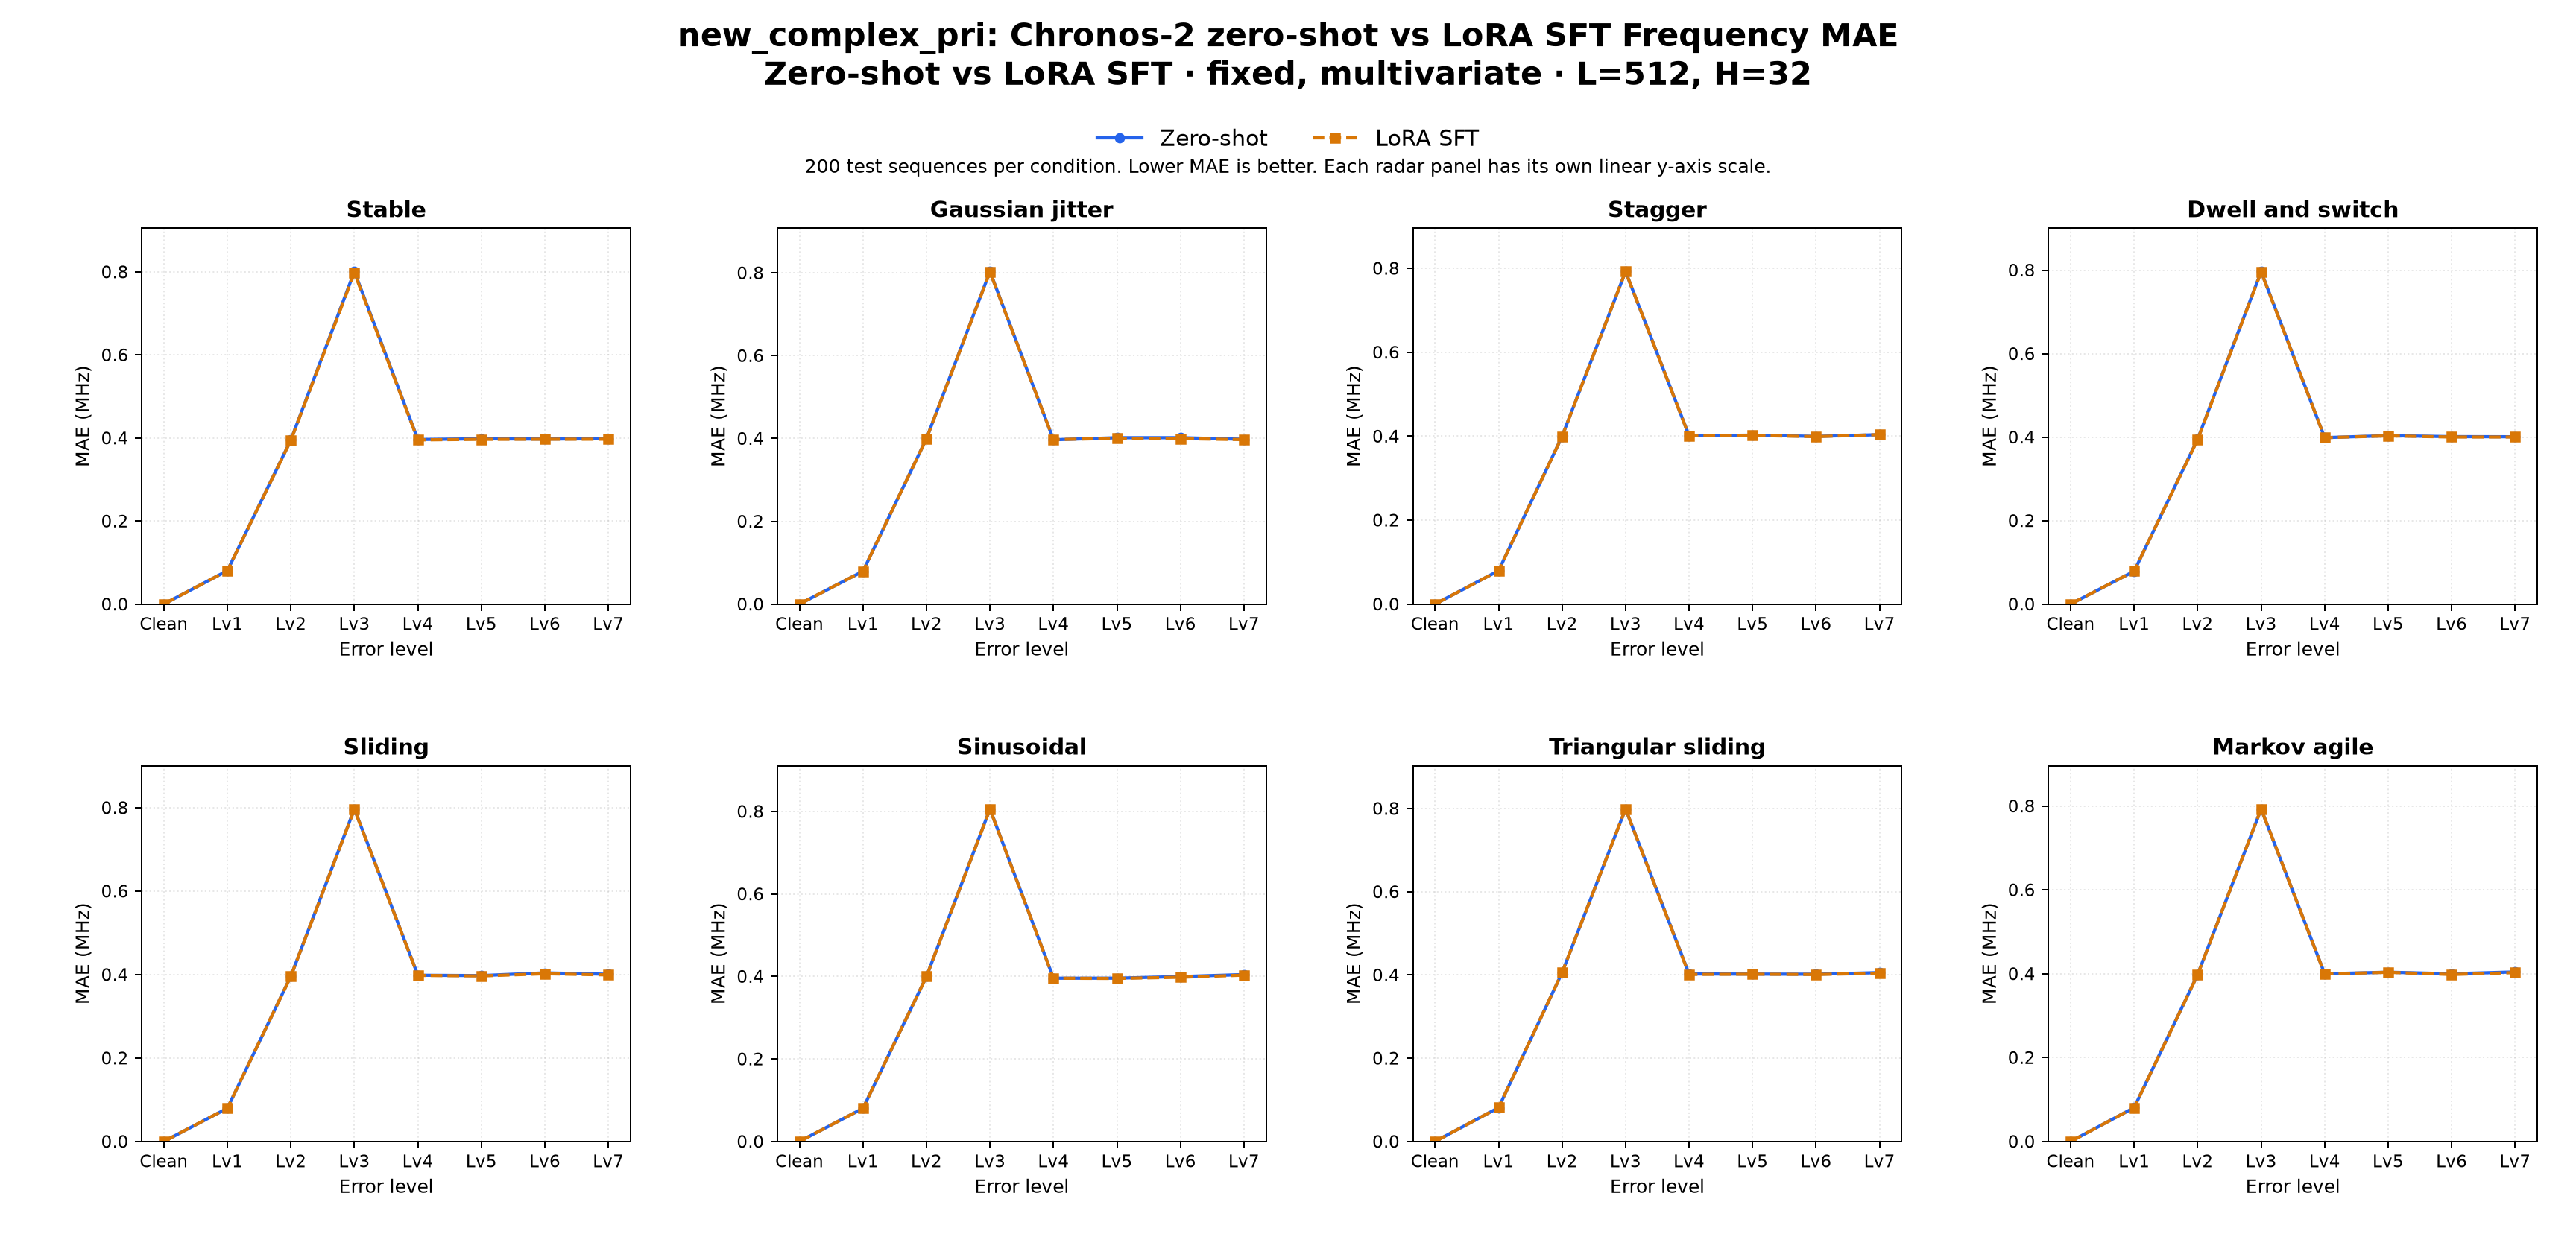

Values plotted in this chart, from the file beside it:
dataset_family, comparison, regime_label, task, target, context_len, horizon, held_setting, profile, radar_type, error_level, left_label, right_label, mae_left, mae_right, delta_right_minus_left, unit, test_sequences_each
new_complex_pri, zero_shot_vs_sft, zero-shot vs LoRA SFT, multivariate, Frequency, 512, 32, fixed, multivariate, fixed, stable, clean, Zero-shot, LoRA SFT, 0.0, 0.0, 0.0, MHz, 200
new_complex_pri, zero_shot_vs_sft, zero-shot vs LoRA SFT, multivariate, Frequency, 512, 32, fixed, multivariate, fixed, stable, error_lv1, Zero-shot, LoRA SFT, 0.08047, 0.08046, -5.000000000018878e-06, MHz, 200
new_complex_pri, zero_shot_vs_sft, zero-shot vs LoRA SFT, multivariate, Frequency, 512, 32, fixed, multivariate, fixed, stable, error_lv2, Zero-shot, LoRA SFT, 0.3953, 0.3946, -0.00066, MHz, 200
new_complex_pri, zero_shot_vs_sft, zero-shot vs LoRA SFT, multivariate, Frequency, 512, 32, fixed, multivariate, fixed, stable, error_lv3, Zero-shot, LoRA SFT, 0.8008, 0.7979, -0.002895, MHz, 200
new_complex_pri, zero_shot_vs_sft, zero-shot vs LoRA SFT, multivariate, Frequency, 512, 32, fixed, multivariate, fixed, stable, error_lv4, Zero-shot, LoRA SFT, 0.3963, 0.3953, -0.00094, MHz, 200
new_complex_pri, zero_shot_vs_sft, zero-shot vs LoRA SFT, multivariate, Frequency, 512, 32, fixed, multivariate, fixed, stable, error_lv5, Zero-shot, LoRA SFT, 0.398, 0.3967, -0.001265, MHz, 200
new_complex_pri, zero_shot_vs_sft, zero-shot vs LoRA SFT, multivariate, Frequency, 512, 32, fixed, multivariate, fixed, stable, error_lv6, Zero-shot, LoRA SFT, 0.3973, 0.3969, -0.000425, MHz, 200
new_complex_pri, zero_shot_vs_sft, zero-shot vs LoRA SFT, multivariate, Frequency, 512, 32, fixed, multivariate, fixed, stable, error_lv7, Zero-shot, LoRA SFT, 0.3983, 0.3971, -0.001195, MHz, 200
new_complex_pri, zero_shot_vs_sft, zero-shot vs LoRA SFT, multivariate, Frequency, 512, 32, fixed, multivariate, fixed, jitter, clean, Zero-shot, LoRA SFT, 0.0, 0.0, 0.0, MHz, 200
new_complex_pri, zero_shot_vs_sft, zero-shot vs LoRA SFT, multivariate, Frequency, 512, 32, fixed, multivariate, fixed, jitter, error_lv1, Zero-shot, LoRA SFT, 0.07923, 0.07934, 0.00011, MHz, 200
new_complex_pri, zero_shot_vs_sft, zero-shot vs LoRA SFT, multivariate, Frequency, 512, 32, fixed, multivariate, fixed, jitter, error_lv2, Zero-shot, LoRA SFT, 0.3999, 0.3997, -0.000175, MHz, 200
new_complex_pri, zero_shot_vs_sft, zero-shot vs LoRA SFT, multivariate, Frequency, 512, 32, fixed, multivariate, fixed, jitter, error_lv3, Zero-shot, LoRA SFT, 0.8032, 0.8022, -0.000975, MHz, 200
new_complex_pri, zero_shot_vs_sft, zero-shot vs LoRA SFT, multivariate, Frequency, 512, 32, fixed, multivariate, fixed, jitter, error_lv4, Zero-shot, LoRA SFT, 0.3968, 0.3972, 0.00038, MHz, 200
new_complex_pri, zero_shot_vs_sft, zero-shot vs LoRA SFT, multivariate, Frequency, 512, 32, fixed, multivariate, fixed, jitter, error_lv5, Zero-shot, LoRA SFT, 0.4018, 0.4005, -0.00135, MHz, 200
new_complex_pri, zero_shot_vs_sft, zero-shot vs LoRA SFT, multivariate, Frequency, 512, 32, fixed, multivariate, fixed, jitter, error_lv6, Zero-shot, LoRA SFT, 0.4019, 0.3996, -0.00225, MHz, 200
new_complex_pri, zero_shot_vs_sft, zero-shot vs LoRA SFT, multivariate, Frequency, 512, 32, fixed, multivariate, fixed, jitter, error_lv7, Zero-shot, LoRA SFT, 0.398, 0.3973, -0.000765, MHz, 200
new_complex_pri, zero_shot_vs_sft, zero-shot vs LoRA SFT, multivariate, Frequency, 512, 32, fixed, multivariate, fixed, stagger, clean, Zero-shot, LoRA SFT, 0.0, 0.0, 0.0, MHz, 200
new_complex_pri, zero_shot_vs_sft, zero-shot vs LoRA SFT, multivariate, Frequency, 512, 32, fixed, multivariate, fixed, stagger, error_lv1, Zero-shot, LoRA SFT, 0.07945, 0.07944, -9.999999999982245e-06, MHz, 200
new_complex_pri, zero_shot_vs_sft, zero-shot vs LoRA SFT, multivariate, Frequency, 512, 32, fixed, multivariate, fixed, stagger, error_lv2, Zero-shot, LoRA SFT, 0.3995, 0.3993, -0.000245, MHz, 200
new_complex_pri, zero_shot_vs_sft, zero-shot vs LoRA SFT, multivariate, Frequency, 512, 32, fixed, multivariate, fixed, stagger, error_lv3, Zero-shot, LoRA SFT, 0.7921, 0.7922, 8.500000000011276e-05, MHz, 200
new_complex_pri, zero_shot_vs_sft, zero-shot vs LoRA SFT, multivariate, Frequency, 512, 32, fixed, multivariate, fixed, stagger, error_lv4, Zero-shot, LoRA SFT, 0.4011, 0.4007, -0.00037, MHz, 200
new_complex_pri, zero_shot_vs_sft, zero-shot vs LoRA SFT, multivariate, Frequency, 512, 32, fixed, multivariate, fixed, stagger, error_lv5, Zero-shot, LoRA SFT, 0.4024, 0.4018, -0.000615, MHz, 200
new_complex_pri, zero_shot_vs_sft, zero-shot vs LoRA SFT, multivariate, Frequency, 512, 32, fixed, multivariate, fixed, stagger, error_lv6, Zero-shot, LoRA SFT, 0.3994, 0.3989, -0.00051, MHz, 200
new_complex_pri, zero_shot_vs_sft, zero-shot vs LoRA SFT, multivariate, Frequency, 512, 32, fixed, multivariate, fixed, stagger, error_lv7, Zero-shot, LoRA SFT, 0.4036, 0.4037, 6.999999999995898e-05, MHz, 200
new_complex_pri, zero_shot_vs_sft, zero-shot vs LoRA SFT, multivariate, Frequency, 512, 32, fixed, multivariate, fixed, dwell_and_switch, clean, Zero-shot, LoRA SFT, 0.0, 0.0, 0.0, MHz, 200
new_complex_pri, zero_shot_vs_sft, zero-shot vs LoRA SFT, multivariate, Frequency, 512, 32, fixed, multivariate, fixed, dwell_and_switch, error_lv1, Zero-shot, LoRA SFT, 0.0787, 0.07885, 0.000155, MHz, 200
new_complex_pri, zero_shot_vs_sft, zero-shot vs LoRA SFT, multivariate, Frequency, 512, 32, fixed, multivariate, fixed, dwell_and_switch, error_lv2, Zero-shot, LoRA SFT, 0.3951, 0.3944, -0.00074, MHz, 200
new_complex_pri, zero_shot_vs_sft, zero-shot vs LoRA SFT, multivariate, Frequency, 512, 32, fixed, multivariate, fixed, dwell_and_switch, error_lv3, Zero-shot, LoRA SFT, 0.7967, 0.7956, -0.00102, MHz, 200
new_complex_pri, zero_shot_vs_sft, zero-shot vs LoRA SFT, multivariate, Frequency, 512, 32, fixed, multivariate, fixed, dwell_and_switch, error_lv4, Zero-shot, LoRA SFT, 0.3988, 0.3986, -0.000125, MHz, 200
new_complex_pri, zero_shot_vs_sft, zero-shot vs LoRA SFT, multivariate, Frequency, 512, 32, fixed, multivariate, fixed, dwell_and_switch, error_lv5, Zero-shot, LoRA SFT, 0.4034, 0.403, -0.00045, MHz, 200
new_complex_pri, zero_shot_vs_sft, zero-shot vs LoRA SFT, multivariate, Frequency, 512, 32, fixed, multivariate, fixed, dwell_and_switch, error_lv6, Zero-shot, LoRA SFT, 0.4011, 0.4002, -0.00089, MHz, 200
new_complex_pri, zero_shot_vs_sft, zero-shot vs LoRA SFT, multivariate, Frequency, 512, 32, fixed, multivariate, fixed, dwell_and_switch, error_lv7, Zero-shot, LoRA SFT, 0.4008, 0.4002, -0.00063, MHz, 200
new_complex_pri, zero_shot_vs_sft, zero-shot vs LoRA SFT, multivariate, Frequency, 512, 32, fixed, multivariate, fixed, sliding, clean, Zero-shot, LoRA SFT, 0.0, 0.0, 0.0, MHz, 200
new_complex_pri, zero_shot_vs_sft, zero-shot vs LoRA SFT, multivariate, Frequency, 512, 32, fixed, multivariate, fixed, sliding, error_lv1, Zero-shot, LoRA SFT, 0.07945, 0.07964, 0.00019, MHz, 200
new_complex_pri, zero_shot_vs_sft, zero-shot vs LoRA SFT, multivariate, Frequency, 512, 32, fixed, multivariate, fixed, sliding, error_lv2, Zero-shot, LoRA SFT, 0.3962, 0.3961, -0.000135, MHz, 200
new_complex_pri, zero_shot_vs_sft, zero-shot vs LoRA SFT, multivariate, Frequency, 512, 32, fixed, multivariate, fixed, sliding, error_lv3, Zero-shot, LoRA SFT, 0.797, 0.7963, -0.00073, MHz, 200
new_complex_pri, zero_shot_vs_sft, zero-shot vs LoRA SFT, multivariate, Frequency, 512, 32, fixed, multivariate, fixed, sliding, error_lv4, Zero-shot, LoRA SFT, 0.3983, 0.398, -0.00036, MHz, 200
new_complex_pri, zero_shot_vs_sft, zero-shot vs LoRA SFT, multivariate, Frequency, 512, 32, fixed, multivariate, fixed, sliding, error_lv5, Zero-shot, LoRA SFT, 0.3975, 0.3967, -0.00084, MHz, 200
new_complex_pri, zero_shot_vs_sft, zero-shot vs LoRA SFT, multivariate, Frequency, 512, 32, fixed, multivariate, fixed, sliding, error_lv6, Zero-shot, LoRA SFT, 0.404, 0.4019, -0.00205, MHz, 200
new_complex_pri, zero_shot_vs_sft, zero-shot vs LoRA SFT, multivariate, Frequency, 512, 32, fixed, multivariate, fixed, sliding, error_lv7, Zero-shot, LoRA SFT, 0.4007, 0.3991, -0.00159, MHz, 200
new_complex_pri, zero_shot_vs_sft, zero-shot vs LoRA SFT, multivariate, Frequency, 512, 32, fixed, multivariate, fixed, sinusoidal, clean, Zero-shot, LoRA SFT, 0.0, 0.0, 0.0, MHz, 200
new_complex_pri, zero_shot_vs_sft, zero-shot vs LoRA SFT, multivariate, Frequency, 512, 32, fixed, multivariate, fixed, sinusoidal, error_lv1, Zero-shot, LoRA SFT, 0.0801, 0.08013, 2.4999999999997247e-05, MHz, 200
new_complex_pri, zero_shot_vs_sft, zero-shot vs LoRA SFT, multivariate, Frequency, 512, 32, fixed, multivariate, fixed, sinusoidal, error_lv2, Zero-shot, LoRA SFT, 0.3998, 0.3998, -3.999999999987347e-05, MHz, 200
new_complex_pri, zero_shot_vs_sft, zero-shot vs LoRA SFT, multivariate, Frequency, 512, 32, fixed, multivariate, fixed, sinusoidal, error_lv3, Zero-shot, LoRA SFT, 0.8061, 0.8055, -0.00062, MHz, 200
new_complex_pri, zero_shot_vs_sft, zero-shot vs LoRA SFT, multivariate, Frequency, 512, 32, fixed, multivariate, fixed, sinusoidal, error_lv4, Zero-shot, LoRA SFT, 0.3956, 0.3956, -3.0000000000030003e-05, MHz, 200
new_complex_pri, zero_shot_vs_sft, zero-shot vs LoRA SFT, multivariate, Frequency, 512, 32, fixed, multivariate, fixed, sinusoidal, error_lv5, Zero-shot, LoRA SFT, 0.3957, 0.3951, -0.0006, MHz, 200
new_complex_pri, zero_shot_vs_sft, zero-shot vs LoRA SFT, multivariate, Frequency, 512, 32, fixed, multivariate, fixed, sinusoidal, error_lv6, Zero-shot, LoRA SFT, 0.3996, 0.398, -0.00164, MHz, 200
new_complex_pri, zero_shot_vs_sft, zero-shot vs LoRA SFT, multivariate, Frequency, 512, 32, fixed, multivariate, fixed, sinusoidal, error_lv7, Zero-shot, LoRA SFT, 0.4045, 0.4031, -0.00138, MHz, 200
new_complex_pri, zero_shot_vs_sft, zero-shot vs LoRA SFT, multivariate, Frequency, 512, 32, fixed, multivariate, fixed, triangular_sliding, clean, Zero-shot, LoRA SFT, 0.0, 0.0, 0.0, MHz, 200
new_complex_pri, zero_shot_vs_sft, zero-shot vs LoRA SFT, multivariate, Frequency, 512, 32, fixed, multivariate, fixed, triangular_sliding, error_lv1, Zero-shot, LoRA SFT, 0.08102, 0.08112, 0.0001, MHz, 200
new_complex_pri, zero_shot_vs_sft, zero-shot vs LoRA SFT, multivariate, Frequency, 512, 32, fixed, multivariate, fixed, triangular_sliding, error_lv2, Zero-shot, LoRA SFT, 0.4055, 0.4055, 3.4999999999951736e-05, MHz, 200
new_complex_pri, zero_shot_vs_sft, zero-shot vs LoRA SFT, multivariate, Frequency, 512, 32, fixed, multivariate, fixed, triangular_sliding, error_lv3, Zero-shot, LoRA SFT, 0.7989, 0.7989, 1.4999999999987246e-05, MHz, 200
new_complex_pri, zero_shot_vs_sft, zero-shot vs LoRA SFT, multivariate, Frequency, 512, 32, fixed, multivariate, fixed, triangular_sliding, error_lv4, Zero-shot, LoRA SFT, 0.4023, 0.4012, -0.001095, MHz, 200
new_complex_pri, zero_shot_vs_sft, zero-shot vs LoRA SFT, multivariate, Frequency, 512, 32, fixed, multivariate, fixed, triangular_sliding, error_lv5, Zero-shot, LoRA SFT, 0.402, 0.4017, -0.00023, MHz, 200
new_complex_pri, zero_shot_vs_sft, zero-shot vs LoRA SFT, multivariate, Frequency, 512, 32, fixed, multivariate, fixed, triangular_sliding, error_lv6, Zero-shot, LoRA SFT, 0.4017, 0.4011, -0.000625, MHz, 200
new_complex_pri, zero_shot_vs_sft, zero-shot vs LoRA SFT, multivariate, Frequency, 512, 32, fixed, multivariate, fixed, triangular_sliding, error_lv7, Zero-shot, LoRA SFT, 0.4056, 0.4041, -0.001525, MHz, 200
new_complex_pri, zero_shot_vs_sft, zero-shot vs LoRA SFT, multivariate, Frequency, 512, 32, fixed, multivariate, fixed, markov_agile, clean, Zero-shot, LoRA SFT, 0.0, 0.0, 0.0, MHz, 200
new_complex_pri, zero_shot_vs_sft, zero-shot vs LoRA SFT, multivariate, Frequency, 512, 32, fixed, multivariate, fixed, markov_agile, error_lv1, Zero-shot, LoRA SFT, 0.08055, 0.08049, -6.999999999998674e-05, MHz, 200
new_complex_pri, zero_shot_vs_sft, zero-shot vs LoRA SFT, multivariate, Frequency, 512, 32, fixed, multivariate, fixed, markov_agile, error_lv2, Zero-shot, LoRA SFT, 0.3982, 0.3977, -0.000415, MHz, 200
new_complex_pri, zero_shot_vs_sft, zero-shot vs LoRA SFT, multivariate, Frequency, 512, 32, fixed, multivariate, fixed, markov_agile, error_lv3, Zero-shot, LoRA SFT, 0.7927, 0.793, 0.000285, MHz, 200
... 4 more rows
